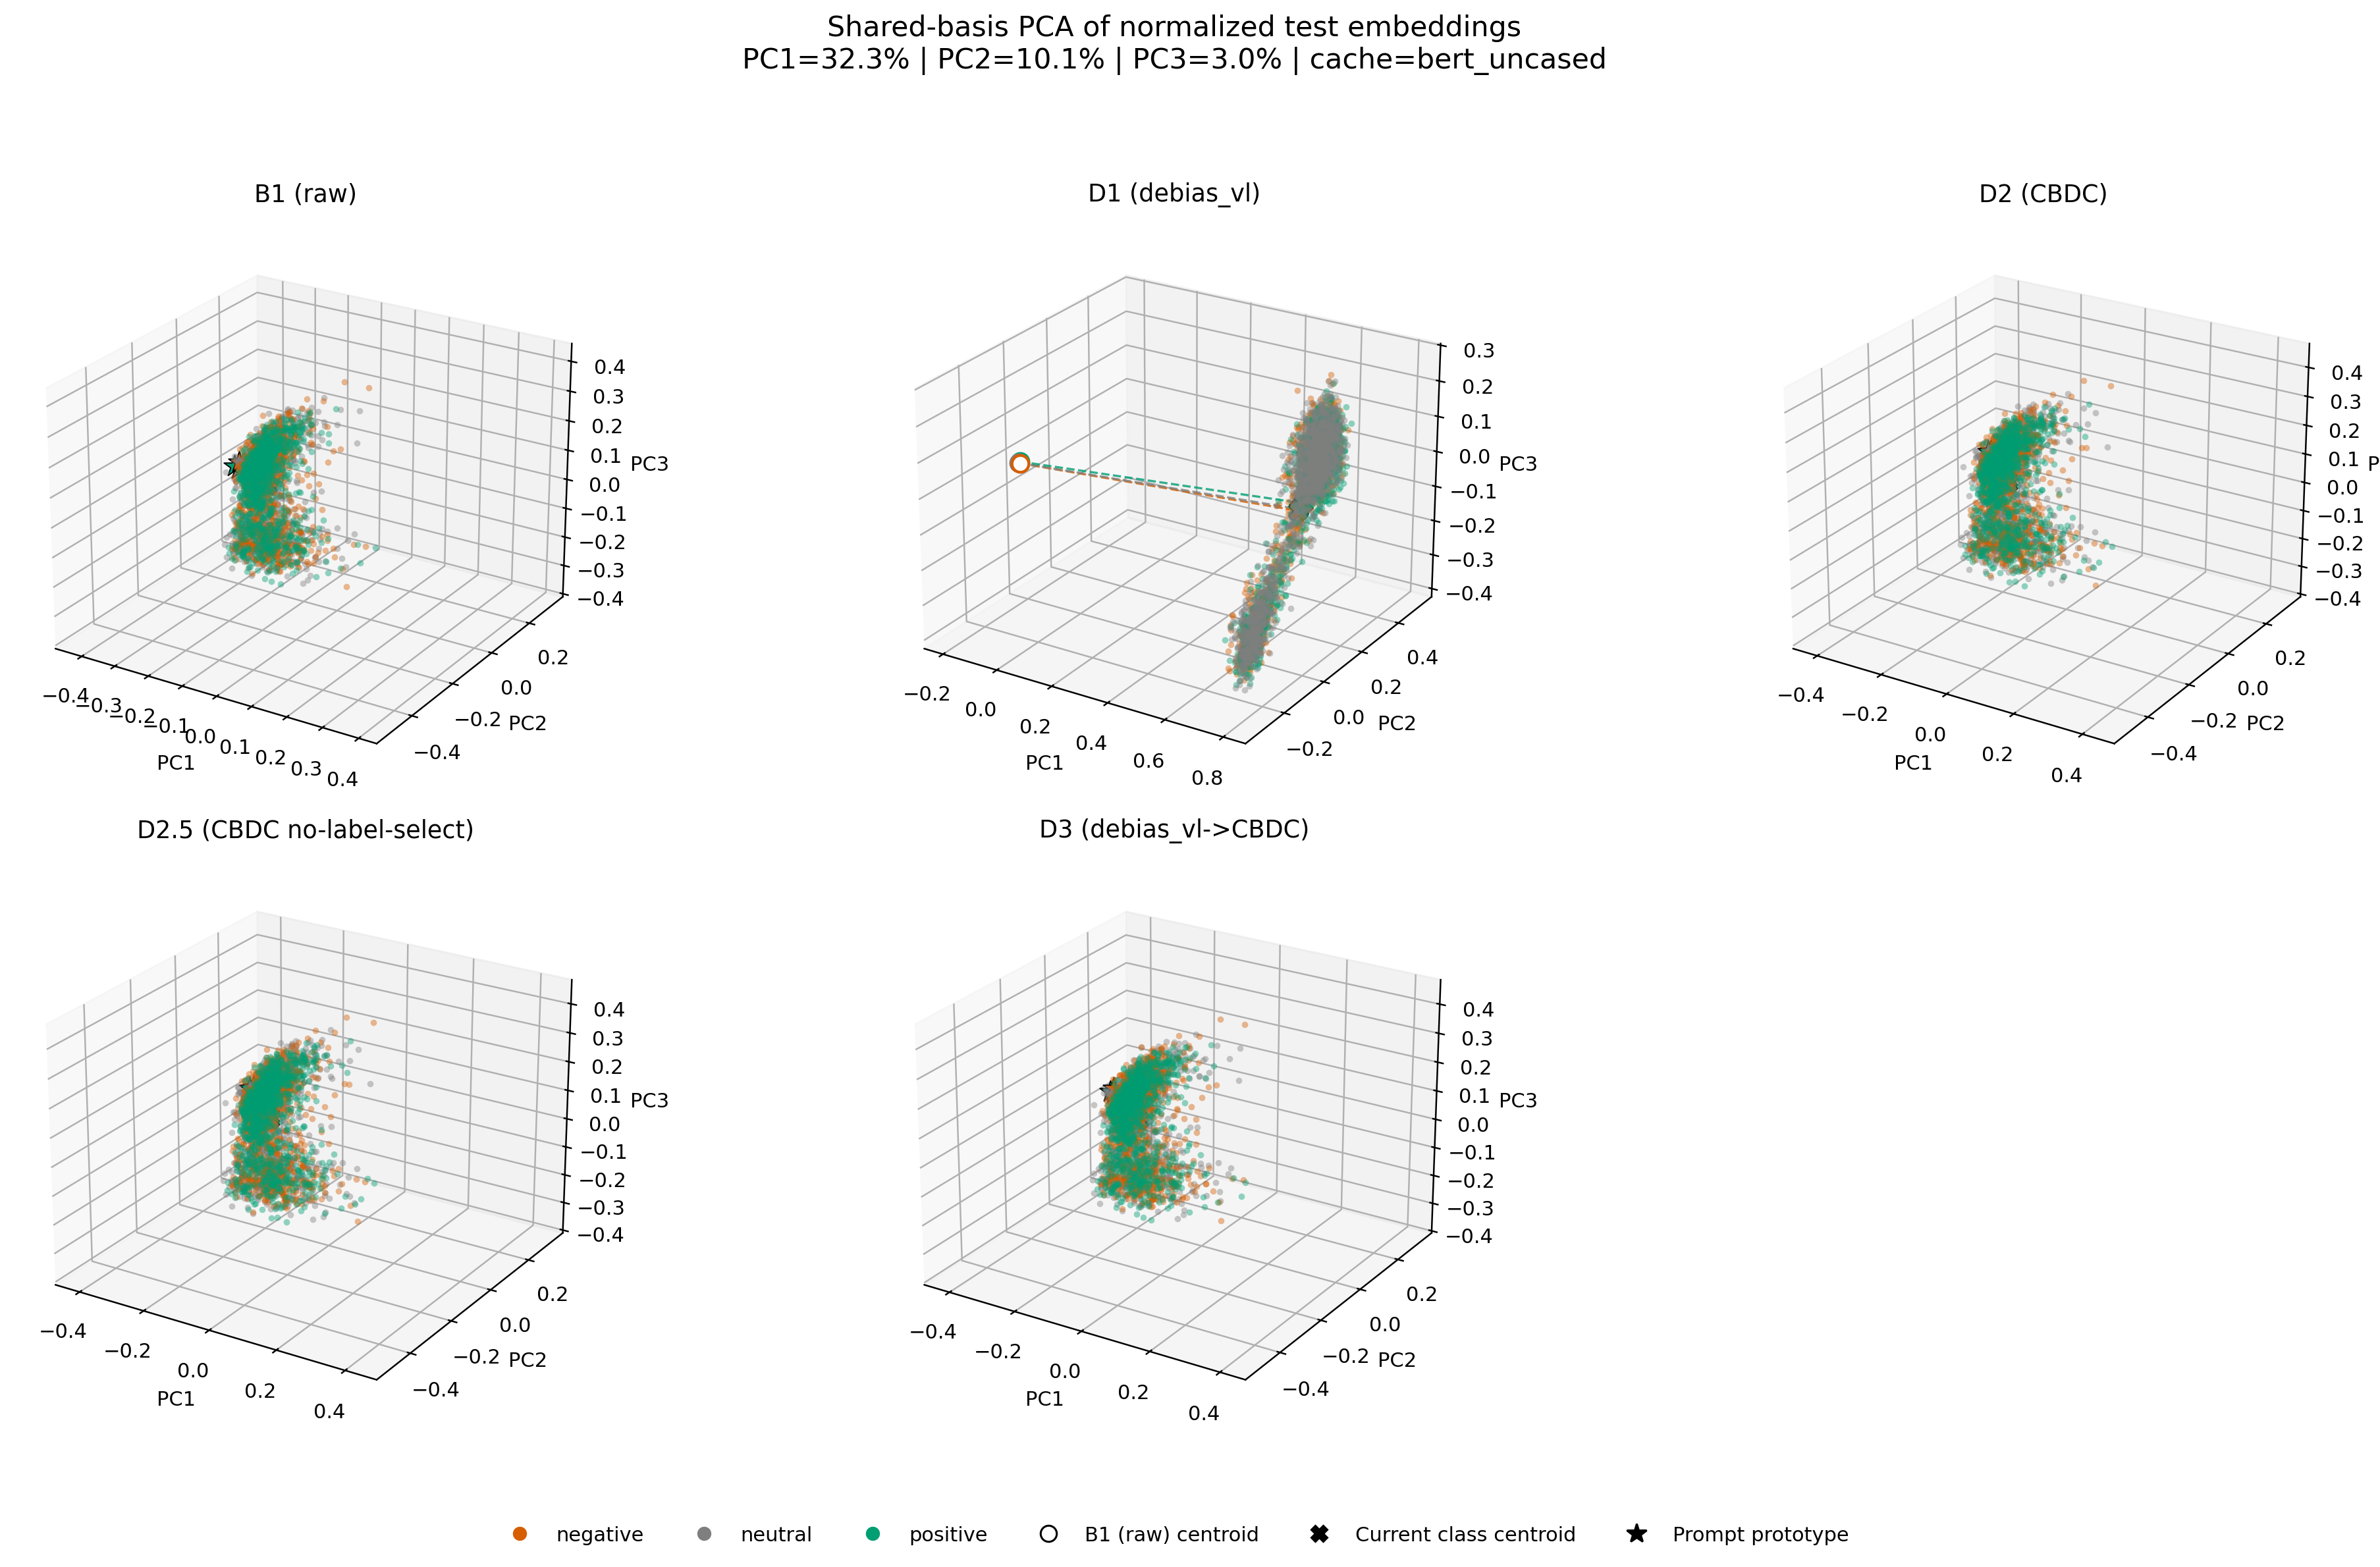

The table this chart was drawn from, first rows:
condition, kind, label, sample_index, pc1, pc2, pc3
B1 (raw), sample, neutral, 0, -0.2953, 0.06874, -0.03839
B1 (raw), sample, positive, 1, -0.297, 0.03817, 0.01221
B1 (raw), sample, negative, 2, -0.1582, 0.03715, 0.1887
B1 (raw), sample, positive, 3, -0.3316, 0.1385, -0.04602
B1 (raw), sample, positive, 4, -0.2077, -0.01673, 0.09946
B1 (raw), sample, positive, 5, -0.1391, -0.2094, -0.09047
B1 (raw), sample, negative, 6, -0.2943, 0.1388, 0.02763
B1 (raw), sample, negative, 7, -0.1899, -0.07745, 0.004921
B1 (raw), sample, neutral, 8, -0.2509, 0.1016, 0.02694
B1 (raw), sample, neutral, 9, -0.03438, -0.3065, 0.04193
B1 (raw), sample, negative, 10, -0.2947, 0.0592, -0.031
B1 (raw), sample, neutral, 11, -0.06814, -0.2799, -0.05776
B1 (raw), sample, neutral, 12, 0.07349, -0.3951, 0.03115
B1 (raw), sample, negative, 13, -0.02047, -0.3103, 0.07809
B1 (raw), sample, negative, 14, -0.1422, -0.2313, -0.07186
B1 (raw), sample, negative, 15, -0.1361, -0.1674, 0.006386
B1 (raw), sample, negative, 16, -0.3659, 0.1736, -0.1997
B1 (raw), sample, negative, 17, -0.1652, -0.03694, 0.1111
B1 (raw), sample, positive, 18, 0.04709, -0.2879, 0.04
B1 (raw), sample, neutral, 19, 0.06431, -0.3501, 0.01041
B1 (raw), sample, negative, 20, -0.3225, 0.1196, -0.04753
B1 (raw), sample, negative, 21, -0.2817, 0.1064, -0.08805
B1 (raw), sample, negative, 22, -0.2343, 0.02655, 0.1312
B1 (raw), sample, neutral, 23, -0.4099, 0.2362, -0.1971
B1 (raw), sample, negative, 24, -0.2884, 0.1183, 0.01038
B1 (raw), sample, positive, 25, -0.1181, -0.08925, 0.0358
B1 (raw), sample, neutral, 26, -0.1608, -0.06845, 0.06661
B1 (raw), sample, neutral, 27, -0.3606, 0.1424, -0.05625
B1 (raw), sample, positive, 28, -0.2966, 0.05687, -0.09242
B1 (raw), sample, negative, 29, -0.001491, -0.1869, 0.143
B1 (raw), sample, neutral, 30, -0.3075, 0.1626, -0.09335
B1 (raw), sample, neutral, 31, -0.2473, 0.0715, 0.008611
B1 (raw), sample, neutral, 32, -0.1938, 0.03106, 0.1533
B1 (raw), sample, neutral, 33, -0.2586, 0.04537, -0.03581
B1 (raw), sample, neutral, 34, -0.1286, -0.2021, -0.1353
B1 (raw), sample, positive, 35, -0.2487, 0.02969, 0.06205
B1 (raw), sample, positive, 36, -0.3205, 0.1465, -0.04399
B1 (raw), sample, neutral, 37, -0.0166, -0.3219, 0.02141
B1 (raw), sample, negative, 38, -0.02526, -0.3132, -0.1044
B1 (raw), sample, negative, 39, 0.0469, -0.3554, 0.04749
B1 (raw), sample, negative, 40, -0.3004, 0.03864, 0.01964
B1 (raw), sample, neutral, 41, -0.1709, 0.01671, 0.09813
B1 (raw), sample, neutral, 42, -0.2576, 0.094, 0.07437
B1 (raw), sample, neutral, 43, 0.008229, -0.3385, -0.006097
B1 (raw), sample, positive, 44, -0.2688, 0.07973, 0.01239
B1 (raw), sample, positive, 45, -0.313, 0.1272, -0.1094
B1 (raw), sample, neutral, 46, -0.1842, -0.04791, 0.1908
B1 (raw), sample, positive, 47, -0.3927, 0.2073, -0.1494
B1 (raw), sample, negative, 48, -0.2629, 0.01774, -0.05825
B1 (raw), sample, negative, 49, -0.4067, 0.2309, -0.1796
B1 (raw), sample, neutral, 50, -0.3193, 0.1089, -0.05736
B1 (raw), sample, neutral, 51, -0.09144, -0.2215, -0.1208
B1 (raw), sample, negative, 52, 0.07146, -0.3379, 0.0333
B1 (raw), sample, positive, 53, -0.3753, 0.1947, -0.227
B1 (raw), sample, neutral, 54, -0.2693, 0.1037, -0.06165
B1 (raw), sample, positive, 55, 0.1038, -0.3872, -0.02864
B1 (raw), sample, neutral, 56, -0.167, -0.01631, 0.1144
B1 (raw), sample, neutral, 57, 0.0369, -0.2889, 0.1177
B1 (raw), sample, neutral, 58, -0.173, -0.01178, 0.02206
B1 (raw), sample, positive, 59, -0.2658, 0.09972, -0.01019
... 17,643 more rows
